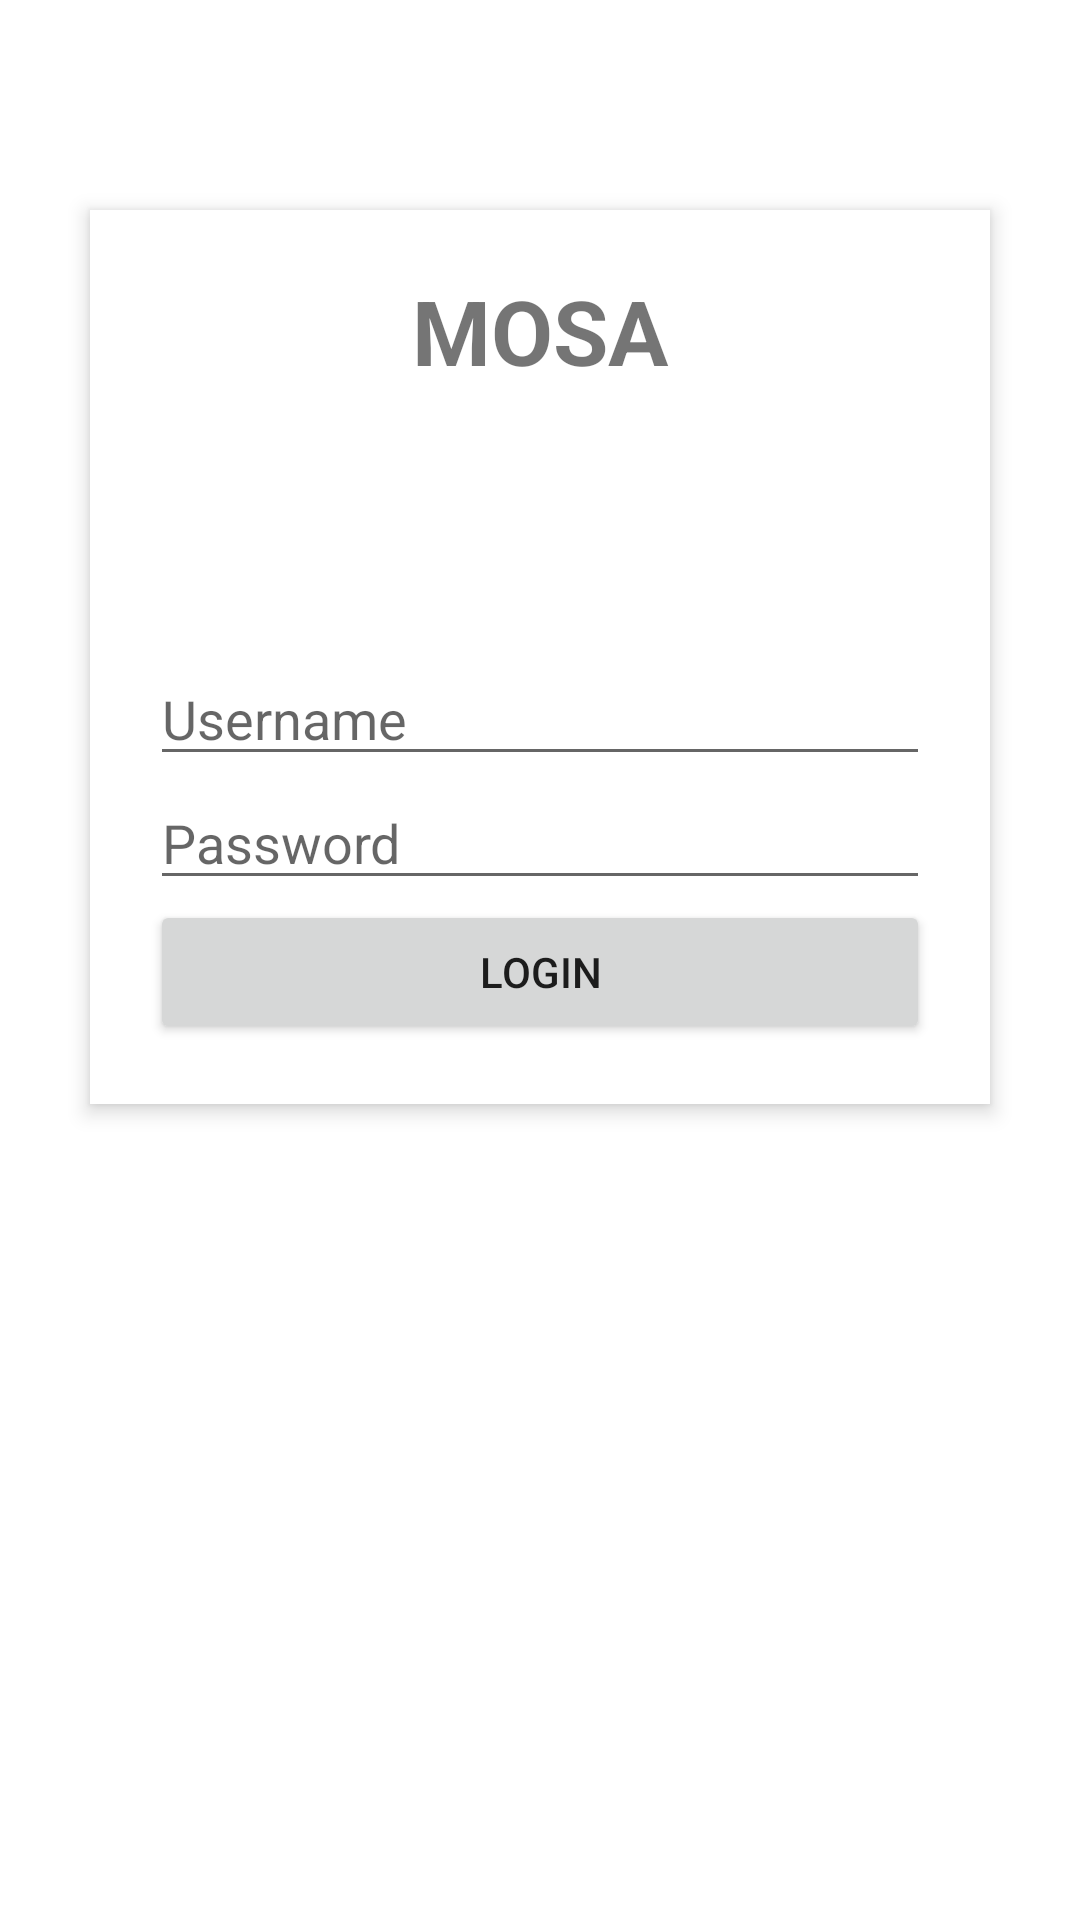

The Android layout XML behind this screen, and the referenced resources:
<!-- AndroidManifest.xml: application theme Theme._11rpl1_09_cintaa -->
<!-- res/layout/loginactivity.xml -->
<?xml version="1.0" encoding="utf-8"?>
<RelativeLayout xmlns:android="http://schemas.android.com/apk/res/android"
    xmlns:app="http://schemas.android.com/apk/res-auto"
    xmlns:tools="http://schemas.android.com/tools"
    android:layout_width="match_parent"
    android:layout_height="match_parent"
    android:orientation="vertical"
    tools:context=".activitylogin">
    <RelativeLayout
        android:layout_width="fill_parent"
        android:layout_height="wrap_content"
        android:layout_marginLeft="30dp"
        android:layout_marginRight="30dp"
        android:layout_marginTop="70dp"
        android:background="#fff"
        android:elevation="4dp"
        android:orientation="vertical"
        android:padding="20dp"
        android:id="@+id/relativeLayout">
        <TextView
            android:text="MOSA"
            android:layout_width="match_parent"
            android:layout_height="wrap_content"
            android:layout_alignParentTop="true"
            android:layout_centerHorizontal="true"
            android:id="@+id/textView"
            android:textAlignment="center"
            android:textSize="30sp"
            android:textStyle="normal|bold" />
        <ImageView
            android:layout_width="50dp"
            android:layout_height="50dp"
            android:layout_centerHorizontal="true"
            android:src="@drawable/logo"
            android:id="@+id/login_gbr"
            android:layout_below="@+id/textView"/>

        <EditText
            android:layout_width="match_parent"
            android:layout_height="wrap_content"
            android:inputType="textPersonName"
            android:ems="10"
            android:id="@+id/username"
            android:hint="Username"
            android:layout_below="@+id/login_gbr"
            android:layout_alignParentLeft="true"
            android:layout_alignParentStart="true"
            android:layout_marginTop="37dp" />
        <EditText
            android:layout_width="match_parent"
            android:layout_height="wrap_content"
            android:inputType="textPassword"
            android:ems="10"
            android:id="@+id/password"
            android:hint="Password"
            android:layout_below="@+id/username"
            android:layout_alignParentLeft="true"
            android:layout_alignParentRight="true"
            android:layout_alignParentEnd="true" />
        <Button
            android:text="LOGIN"
            android:layout_width="match_parent"
            android:layout_height="wrap_content"
            android:layout_below="@+id/password"
            android:layout_centerHorizontal="true"
            android:id="@+id/btnLogin" />

    </RelativeLayout>
</RelativeLayout>
<!-- resources referenced by this layout -->
<resources>
  <!-- drawable logo: png bitmap (mipmap-hdpi, 1595 bytes) -->
  <style name="Theme._11rpl1_09_cintaa" parent="Theme.MaterialComponents.DayNight.DarkActionBar">
          
          <item name="colorPrimary">@color/purple_500</item>
          <item name="colorPrimaryVariant">@color/purple_700</item>
          <item name="colorOnPrimary">@color/white</item>
          
          <item name="colorSecondary">@color/teal_200</item>
          <item name="colorSecondaryVariant">@color/teal_700</item>
          <item name="colorOnSecondary">@color/black</item>
          
          <item name="android:statusBarColor">?attr/colorPrimaryVariant</item>
          
      </style>
  <!-- not gathered from this repository: default colours our renderer supplied (Android Studio template values) -->
  <color name="purple_500">#FF6200EE</color>
  <color name="purple_700">#FF3700B3</color>
  <color name="teal_200">#FF03DAC5</color>
  <color name="teal_700">#FF018786</color>
  <color name="black">#FF000000</color>
  <color name="white">#FFFFFFFF</color>
</resources>
